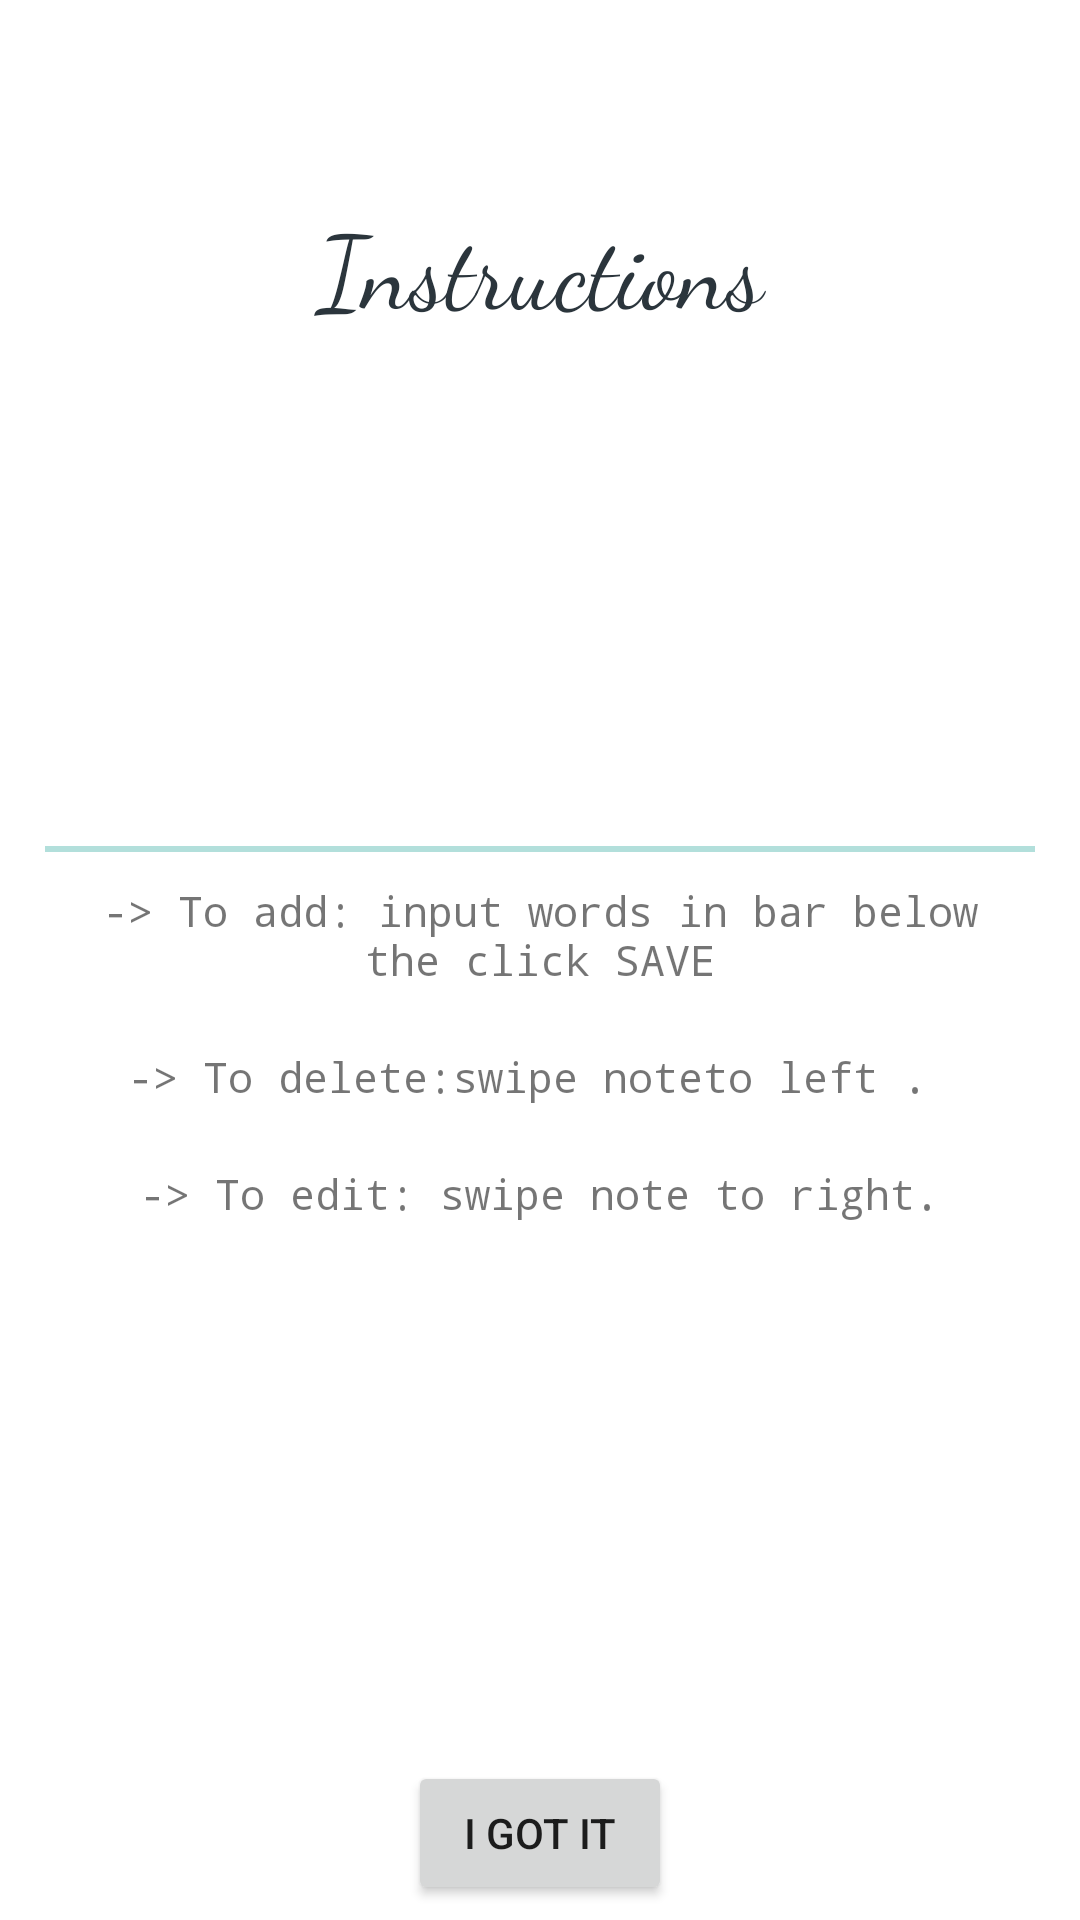

Android layout source for this screen:
<!-- AndroidManifest.xml: application theme Theme.NotesAppFiresbase -->
<!-- res/layout/start_dialog.xml -->
<?xml version="1.0" encoding="utf-8"?>
<androidx.constraintlayout.widget.ConstraintLayout xmlns:android="http://schemas.android.com/apk/res/android"
    xmlns:app="http://schemas.android.com/apk/res-auto"
    xmlns:tools="http://schemas.android.com/tools"
    android:layout_width="260dp"
    android:layout_height="wrap_content"
    android:background="@drawable/common_google_signin_btn_icon_light_normal_background"
    android:backgroundTint="#F9FBE7"
    android:backgroundTintMode="multiply"
    android:padding="5dp"
    android:textAlignment="center">

    <ImageView
        android:id="@+id/imageView"
        android:layout_width="60dp"
        android:layout_height="60dp"
        android:background="@drawable/ic_sharp_menu_book_24"
        android:backgroundTint="@color/purple_500"
        android:backgroundTintMode="multiply"
        app:layout_constraintEnd_toEndOf="parent"
        app:layout_constraintStart_toStartOf="parent"
        app:layout_constraintTop_toTopOf="parent" />

    <TextView
        android:id="@+id/textView2"
        android:layout_width="match_parent"
        android:layout_height="wrap_content"
        android:fontFamily="cursive"
        android:text="Instructions"
        android:textAlignment="center"
        android:textColor="@color/purple_700"
        android:textSize="34sp"
        app:layout_constraintEnd_toEndOf="parent"
        app:layout_constraintStart_toStartOf="parent"
        app:layout_constraintTop_toBottomOf="@+id/imageView" />

    <LinearLayout
        android:layout_width="0dp"
        android:layout_height="wrap_content"
        android:layout_marginStart="10dp"
        android:layout_marginTop="5dp"
        android:layout_marginEnd="10dp"
        android:layout_marginBottom="5dp"
        android:orientation="vertical"
        app:layout_constraintBottom_toTopOf="@+id/btOk"
        app:layout_constraintEnd_toEndOf="parent"
        app:layout_constraintStart_toStartOf="parent"
        app:layout_constraintTop_toBottomOf="@+id/textView2">

        <TextView
            android:id="@+id/textView7"
            android:layout_width="match_parent"
            android:layout_height="2dp"
            android:background="@color/editColor" />

        <TextView
            android:id="@+id/textView3"
            android:layout_width="match_parent"
            android:layout_height="wrap_content"
            android:fontFamily="monospace"
            android:padding="10dp"
            android:text="-> To add: input words in bar below the click SAVE"
            android:textAlignment="center" />

        <TextView
            android:id="@+id/textView6"
            android:layout_width="match_parent"
            android:layout_height="wrap_content"
            android:fontFamily="monospace"
            android:padding="10dp"
            android:text="-> To delete:swipe noteto left . "
            android:textAlignment="center" />

        <TextView
            android:id="@+id/textView5"
            android:layout_width="match_parent"
            android:layout_height="wrap_content"
            android:fontFamily="monospace"
            android:padding="10dp"
            android:text="-> To edit: swipe note to right."
            android:textAlignment="center" />
    </LinearLayout>

    <Button
        android:id="@+id/btOk"
        android:layout_width="wrap_content"
        android:layout_height="wrap_content"
        android:text="i got it"
        app:layout_constraintBottom_toBottomOf="parent"
        app:layout_constraintEnd_toEndOf="parent"
        app:layout_constraintStart_toStartOf="parent" />

</androidx.constraintlayout.widget.ConstraintLayout>
<!-- resources referenced by this layout -->
<resources>
  <color name="editColor">#B2DFDB</color>
  <color name="purple_500">#5A7D7C</color>
  <color name="purple_700">#2B353C</color>
  <style name="Theme.NotesAppFiresbase" parent="Theme.MaterialComponents.DayNight.DarkActionBar">
          
          <item name="colorPrimary">@color/purple_500</item>
          <item name="colorPrimaryVariant">@color/purple_700</item>
          <item name="colorOnPrimary">@color/white</item>
          
          <item name="colorSecondary">@color/teal_200</item>
          <item name="colorSecondaryVariant">@color/teal_700</item>
          <item name="colorOnSecondary">@color/black</item>
          
          <item name="android:statusBarColor" tools:targetApi="l">?attr/colorPrimaryVariant</item>
          
      </style>
  <color name="white">#FFFFFFFF</color>
  <color name="teal_200">#A0C1D1</color>
  <color name="teal_700">#eed2cc</color>
  <color name="black">#FF000000</color>
</resources>
